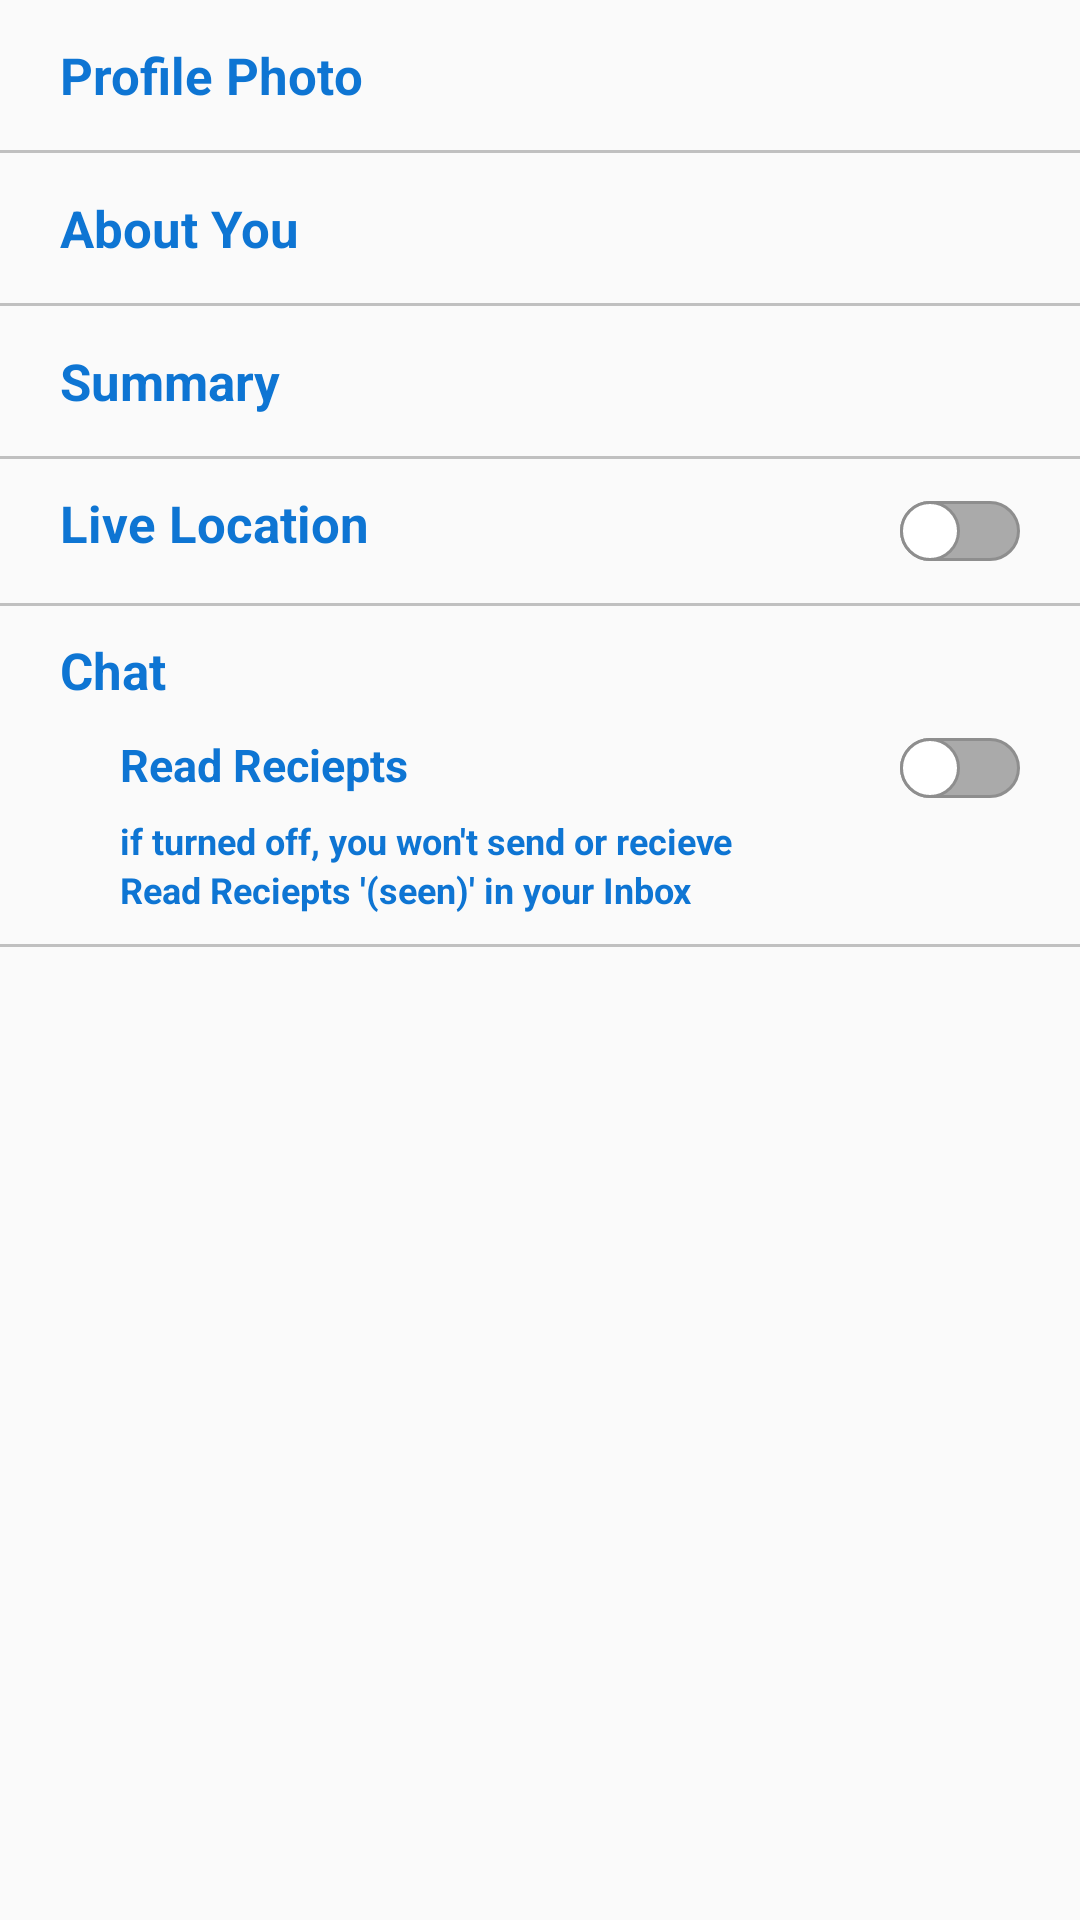

This screen was rendered from an Android layout file. Write that file and the resources it references.
<!-- AndroidManifest.xml: activity theme About -->
<!-- res/layout/activity_privacy.xml -->
<?xml version="1.0" encoding="utf-8"?>
<androidx.constraintlayout.widget.ConstraintLayout xmlns:android="http://schemas.android.com/apk/res/android"
    xmlns:app="http://schemas.android.com/apk/res-auto"
    xmlns:tools="http://schemas.android.com/tools"
    android:layout_width="match_parent"
    android:layout_height="match_parent"
    tools:context=".NotificationActivity">
    <LinearLayout
        android:layout_width="match_parent"
        android:layout_height="match_parent"
        android:orientation="vertical">

        <LinearLayout
            android:layout_width="match_parent"
            android:layout_height="50dp"
            android:orientation="horizontal">

            <TextView
                android:layout_width="match_parent"
                android:layout_height="50dp"
                android:gravity="center_vertical"
                android:layout_marginLeft="20dp"
                android:text="Profile Photo"

                android:textSize="17sp"
                android:id="@+id/profilepic2"
                android:textColor="@color/textBlue"
                android:textStyle="bold"/>
        </LinearLayout>
        <View
            android:layout_width="match_parent"
            android:layout_height="1dp"
            android:background="#c0c0c0"/>
        <LinearLayout
            android:layout_width="match_parent"
            android:layout_height="50dp"
            android:orientation="horizontal"
            >

            <TextView
                android:layout_width="match_parent"
                android:layout_height="50dp"
                android:gravity="center_vertical"
                android:layout_marginLeft="20dp"
                android:text="About You"
                android:id="@+id/aboutyou2"
                android:textSize="17sp"

                android:textColor="@color/textBlue"
                android:textStyle="bold"/>
        </LinearLayout>
        <View
            android:layout_width="match_parent"
            android:layout_height="1dp"
            android:background="#c0c0c0"/>
        <LinearLayout
            android:layout_width="match_parent"
            android:layout_height="50dp"
            android:orientation="horizontal">

            <TextView
                android:layout_width="match_parent"
                android:layout_height="50dp"
                android:gravity="center_vertical"
                android:layout_marginLeft="20dp"

                android:text="Summary"
                android:textSize="17sp"
                android:id="@+id/summary2"
                android:textColor="@color/textBlue"
                android:textStyle="bold"/>

        </LinearLayout>
        <View
            android:layout_width="match_parent"
            android:layout_height="1dp"
            android:background="#c0c0c0"/>


        <FrameLayout
            android:layout_width="match_parent"
            android:layout_height="wrap_content"
            android:orientation="horizontal">
            <TextView
                android:layout_width="wrap_content"
                android:layout_height="wrap_content"
                android:gravity="center_vertical"
                android:layout_marginLeft="20dp"
                android:layout_marginTop="10dp"
                android:text="Live Location"
                android:textSize="17sp"
                android:textColor="@color/textBlue"
                android:textStyle="bold"/>

            <Switch
                android:id="@+id/switchpri1"
                android:layout_width="80dp"
                android:layout_height="48dp"
                android:layout_marginLeft="260dp"
                android:gravity="center_vertical"
                android:thumb="@drawable/thumb1"
                android:track="@drawable/track1"
                app:showText="true" />
        </FrameLayout>


        <View
            android:layout_width="match_parent"
            android:layout_height="1dp"
            android:background="#c0c0c0"/>
        <FrameLayout
            android:layout_width="match_parent"
            android:layout_height="wrap_content"
            android:orientation="horizontal">
            <LinearLayout
                android:layout_width="wrap_content"
                android:layout_height="wrap_content"
                android:orientation="vertical">
                <TextView
                    android:layout_width="wrap_content"
                    android:layout_height="wrap_content"
                    android:gravity="center_vertical"
                    android:layout_marginLeft="20dp"
                    android:layout_marginTop="10dp"
                    android:text="Chat"
                    android:textSize="17sp"
                    android:textColor="@color/textBlue"
                    android:textStyle="bold"/>
                <TextView
                    android:layout_width="wrap_content"
                    android:layout_height="wrap_content"
                    android:gravity="center_vertical"
                    android:layout_marginLeft="40dp"
                    android:text="Read Reciepts"
                    android:layout_marginTop="10dp"
                    android:textSize="15sp"
                    android:textColor="@color/textBlue"
                    android:textStyle="bold"/>
                <TextView
                    android:layout_width="wrap_content"
                    android:layout_height="wrap_content"
                    android:gravity="center_vertical"
                    android:layout_marginLeft="40dp"
                    android:text="if turned off, you won't send or recieve"
                    android:layout_marginTop="7dp"
                    android:textSize="12sp"
                    android:textColor="@color/textBlue"
                    android:textStyle="bold"/>
                <TextView
                    android:layout_width="wrap_content"
                    android:layout_height="wrap_content"
                    android:gravity="center_vertical"
                    android:layout_marginLeft="40dp"
                    android:text="Read Reciepts '(seen)' in your Inbox"
                    android:layout_marginBottom="10dp"
                    android:textSize="12sp"
                    android:textColor="@color/textBlue"
                    android:textStyle="bold"/>
            </LinearLayout>
            <Switch
                android:id="@+id/switchpri2"
                android:layout_width="80dp"
                android:layout_height="48dp"
                app:showText="true"
                android:gravity="center_vertical"
                android:thumb="@drawable/thumb1"
                android:layout_marginLeft="260dp"
                android:layout_marginTop="30dp"
                android:track="@drawable/track1"
                />
        </FrameLayout>
        <View
            android:layout_width="match_parent"
            android:layout_height="1dp"
            android:background="#c0c0c0"/>
    </LinearLayout>
</androidx.constraintlayout.widget.ConstraintLayout>
<!-- resources referenced by this layout -->
<resources>
  <color name="textBlue">#0E75D3</color>
  <!-- drawable thumb1 (drawable-v24) -->
  <?xml version="1.0" encoding="utf-8"?>
  <selector xmlns:android="http://schemas.android.com/apk/res/android">
  <item  android:state_checked="false" >
      <shape android:shape="oval" >
          <solid android:color="#ffffff"/>
          <size android:width="20dp" android:height="20dp"/>
          <stroke android:width="1dp"
              android:color="#8e8e8e"/>
  
      </shape>
  </item>
      <item  android:state_checked="true">
          <shape android:shape="oval">
              <solid android:color="#ffffff"/>
              <size android:width="20dp" android:height="20dp"/>
              <stroke android:width="1dp"
                  android:color="#8e8e8e"/>
  
          </shape>
      </item>
  </selector>
  <!-- drawable track1 (drawable-v24) -->
  <?xml version="1.0" encoding="utf-8"?>
  <selector xmlns:android="http://schemas.android.com/apk/res/android">
      <item  android:state_checked="false">
          <shape android:shape="rectangle">
              <solid android:color="@android:color/darker_gray"/>
            <corners android:radius="10dp"/>
              <stroke android:width="1dp"
                  android:color="#8e8e8e"/>
  
          </shape>
      </item>
      <item  android:state_checked="true">
          <shape android:shape="rectangle">
              <solid android:color="@color/textBlue"/>
              <corners android:radius="10dp"/>
          </shape>
      </item>
  </selector>
  <style name="About" parent="Theme.AppCompat.Light.DarkActionBar">
          
          <item name="colorPrimary">@color/textBlue</item>
          <item name="colorPrimaryDark">@color/textBlue</item>
          <item name="colorAccent">@color/userpronav</item>
      </style>
  <color name="userpronav">#3700B3</color>
</resources>
